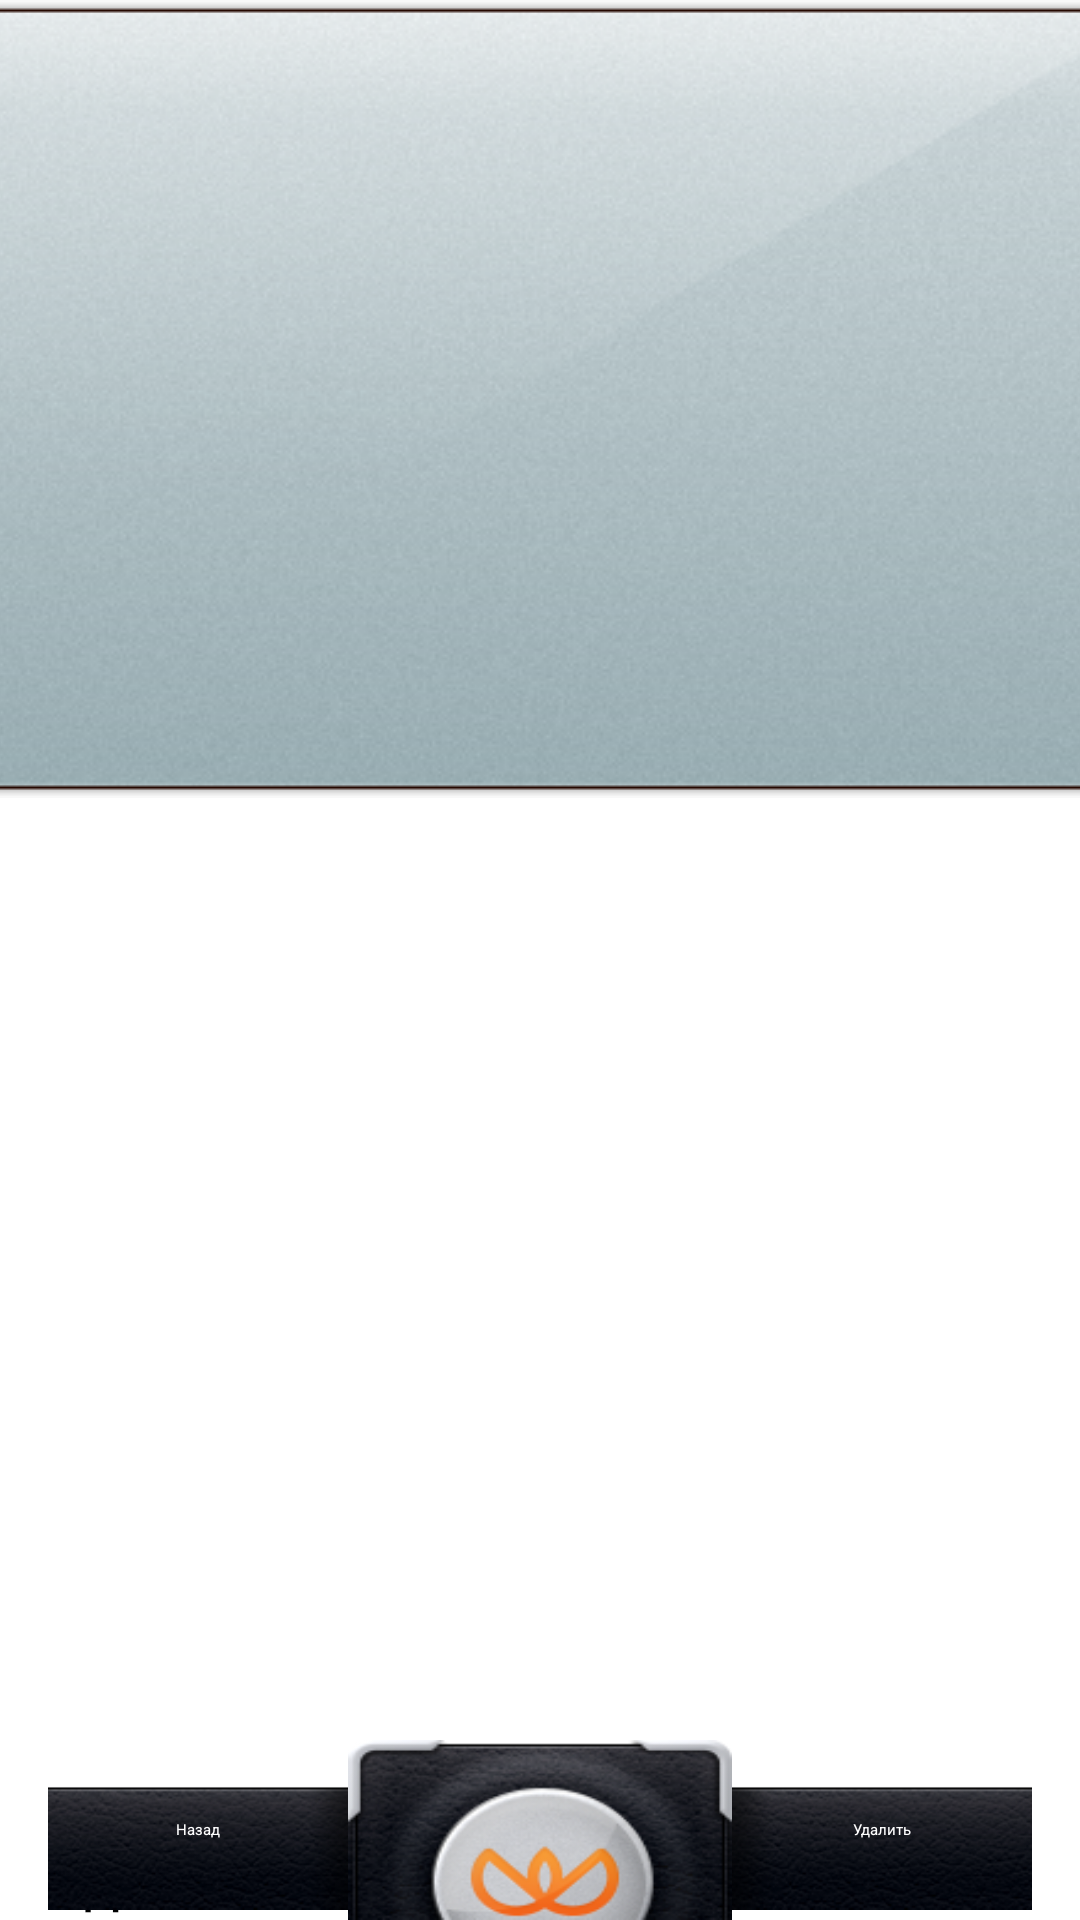

Layout XML and referenced resources for this Android screen:
<!-- AndroidManifest.xml: application theme Theme.KeepardTheme -->
<!-- res/layout/card_info_layout.xml -->
<?xml version="1.0" encoding="utf-8"?>
<RelativeLayout xmlns:android="http://schemas.android.com/apk/res/android"
	    android:layout_width="match_parent"
	    android:layout_height="wrap_content"
	    android:background="@drawable/bitmap"
	    android:paddingTop="16dp"
	    android:paddingRight="16dp"
	    android:paddingLeft="16dp"
    >
     		<TextView
				android:id="@+id/name_entry"
				android:layout_width="wrap_content"
				android:layout_height="wrap_content"
				android:layout_alignParentLeft="true"
				android:textColor="@android:color/black"
				android:textSize="20dip" />
		  
	       <TextView
				android:id="@+id/description_entry"
				android:layout_alignParentLeft="true"
				android:layout_width="wrap_content"
				android:layout_height="wrap_content"
				android:layout_below="@+id/name_entry"
				android:textColor="@android:color/black"
				android:textSize="20dip" />
	       
	       <TextView
				android:id="@+id/code_entry"
				android:layout_alignParentLeft="true"
				android:layout_width="wrap_content"
				android:layout_height="wrap_content"
				android:layout_below="@+id/description_entry"
				android:textColor="@android:color/black"
				android:textSize="20dip" />
	       
	       <TextView
				android:id="@+id/ok"
				android:layout_alignParentLeft="true"
				android:layout_width="wrap_content"
				android:layout_height="wrap_content"
	            android:layout_alignParentBottom="true"
	            android:layout_alignParentRight="true"
				android:textColor="@android:color/black"
			
				android:text="Ok"
				android:textSize="20dip" />
	       
	       <TextView
				android:id="@+id/remove"
				android:layout_width="wrap_content"
				android:layout_height="wrap_content"
	            android:layout_alignParentBottom="true"
	            android:layout_alignParentLeft="true"
				android:textColor="@android:color/black"
				
				android:text="Удалить"
				android:textSize="20dip" />
	       
			<RelativeLayout
					android:id="@+id/fr"
					android:layout_width="fill_parent"
					android:layout_height="60dp"
					android:layout_alignParentBottom="true"
		
				>
		
			    <ImageView
					android:id="@+id/left_button"
					android:layout_width="fill_parent"
					android:layout_height="wrap_content"
					android:layout_toLeftOf="@+id/bl"
					android:src="@drawable/left_bg"
				/>
			    
				<ImageView
					android:id="@+id/bl"
					android:layout_width="128dp"
					android:layout_height="wrap_content"
					android:layout_centerHorizontal="true"
					android:background="@drawable/logo_2"
				/>
				
				<ImageView
					android:id="@+id/right_button"
					android:layout_width="fill_parent"
					android:layout_height="wrap_content"
					android:layout_toRightOf="@+id/bl"
					android:src="@drawable/right_bg"
					
				/>
				
				<TextView
				    android:id="@+id/myImageViewText"
				    android:layout_width="wrap_content"
				    android:layout_height="wrap_content"
				    android:layout_alignLeft="@+id/right_button"
				    android:layout_alignTop="@+id/right_button"
				    android:layout_alignRight="@+id/right_button"
				    android:layout_alignBottom="@+id/right_button"
				    android:layout_margin="1dp"
				    android:gravity="center"
				    android:text="Удалить"
				    android:textColor="@color/white" />
				
				<TextView
				    android:id="@+id/myImageViewText1"
				    android:layout_width="wrap_content"
				    android:layout_height="wrap_content"
				    android:layout_alignLeft="@+id/left_button"
				    android:layout_alignTop="@+id/left_button"
				    android:layout_alignRight="@+id/left_button"
				    android:layout_alignBottom="@+id/left_button"
				    android:layout_margin="1dp"
				    android:gravity="center"
				    android:text="Назад"
				    android:textColor="@color/white" />
	
		</RelativeLayout>
</RelativeLayout>
<!-- resources referenced by this layout -->
<resources>
  <color name="white">#FFF</color>
  <!-- drawable bitmap (drawable) -->
  <?xml version="1.0" encoding="utf-8"?>
  <bitmap xmlns:android="http://schemas.android.com/apk/res/android"
      android:src="@drawable/bg_grey"
      android:tileMode="disabled" android:gravity="top" >
  </bitmap>
  <!-- drawable left_bg: png bitmap (drawable, 15381 bytes) -->
  <!-- drawable logo_2: png bitmap (drawable, 26091 bytes) -->
  <!-- drawable right_bg: png bitmap (drawable, 15303 bytes) -->
  <style name="Theme.KeepardTheme" parent="Theme.Sherlock.Light.DarkActionBar">
    		<item name="actionBarStyle">@style/Widget.KeepardTheme.ActionBar</item>
     		<item name="android:actionBarStyle">@style/Widget.KeepardTheme.ActionBar</item>
  		<item name="android:actionBarItemBackground">@drawable/action_bar_selector</item>
          <item name="actionBarItemBackground">@drawable/action_bar_selector</item>
          
  	</style>
  <!-- drawable bg_grey: png bitmap (drawable, 121675 bytes) -->
  <style name="Widget.KeepardTheme.ActionBar" parent="Widget.Sherlock.Light.ActionBar.Solid.Inverse">
  	    <item name="background">@drawable/action_bar</item>
  	    <item name="android:background">@drawable/action_bar</item>
  		<item name="android:divider">?android:attr/dividerVertical</item>
  		<item name="titleTextStyle">@style/Widget.KeepardTheme.TitleTextStyle</item>
          <item name="android:titleTextStyle">@style/Widget.KeepardTheme.TitleTextStyle</item>
  	</style>
  <!-- drawable action_bar: png bitmap (drawable, 28873 bytes) -->
  <style name="Widget.KeepardTheme.TitleTextStyle" parent="TextAppearance.Sherlock.Widget.ActionBar.Title">
          <item name="android:textColor">@color/orange</item>
           <item name="android:textStyle">bold</item>
      </style>
  <color name="orange">#ffa60b</color>
</resources>
